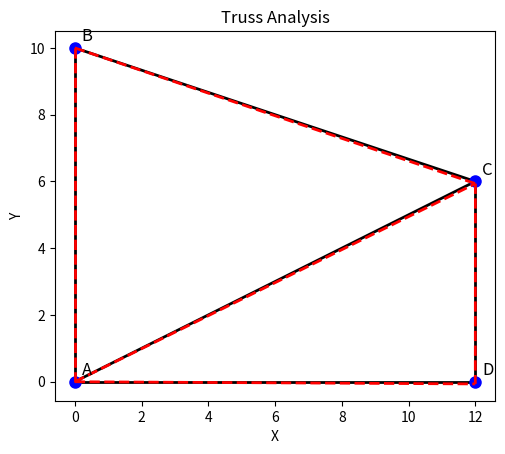

Write Python code to recreate this figure.
# -*- coding: utf-8 -*-
"""
Created on Tue Dec 17 12:46:56 2024

[redacted]
"""

import numpy as np
import matplotlib.pyplot as plt

def analyze_truss(nodes, elements, materials, element_properties,
                  external_forces, fixed_nodes, roller_angle=0,
                  force_angle=270):
    """
    Analyzes a 2D truss structure under given conditions.

    Args:
        nodes (dict): Node coordinates as {'A': np.array([x, y]), ...}.
        elements (dict): Element connectivity as {1: ['A', 'B'], ...}.
        materials (dict): Material properties as {'steel': {'E': value, 'nu': value}, ...}.
        element_properties (dict): Element properties as {1: {'material': 'steel', 'diameter': value}, ...}.
        external_forces (dict): External forces as {'C': np.array([Fx, Fy]), ...}.
        fixed_nodes (list): List of fixed nodes, e.g., ['A', 'B'].
        roller_angle (float): Angle of the roller support in degrees (default: 0).
        force_angle (float): Angle of the applied external force in degrees (default: 270).

    Returns:
        tuple: Nodal displacements, reaction forces, element stresses, and plot objects.
    """

    # Convert angles to radians
    # roller_angle = np.deg2rad(roller_angle)
    # force_angle = np.deg2rad(force_angle)

    # Calculate element lengths and angles
    element_lengths = {}
    element_angles = {}
    for element, (node1, node2) in elements.items():
        delta = nodes[node2] - nodes[node1]
        element_lengths[element] = np.linalg.norm(delta)
        element_angles[element] = np.arctan2(delta[1], delta[0])

    # Calculate element stiffness matrices
    element_stiffness_matrices = {}
    for element, (node1, node2) in elements.items():
        L = element_lengths[element]
        theta = element_angles[element]
        E = materials[element_properties[element]['material']]['E']
        A = np.pi * (element_properties[element]['diameter'] / 2) ** 2
        c = np.cos(theta)
        s = np.sin(theta)
        k = E * A / L * np.array([
            [c**2, c*s, -c**2, -c*s],
            [c*s, s**2, -c*s, -s**2],
            [-c**2, -c*s, c**2, c*s],
            [-c*s, -s**2, c*s, s**2]
        ])
        element_stiffness_matrices[element] = k

    # Assemble global stiffness matrix
    num_nodes = len(nodes)
    degrees_of_freedom = 2 * num_nodes
    K_global = np.zeros((degrees_of_freedom, degrees_of_freedom))

    for element, (node1, node2) in elements.items():
        dof1 = 2 * list(nodes).index(node1)
        dof2 = 2 * list(nodes).index(node2)
        dofs = np.array([dof1, dof1 + 1, dof2, dof2 + 1])
        K_global[np.ix_(dofs, dofs)] += element_stiffness_matrices[element]

    # Apply boundary conditions with roller support
    fixed_dofs = []
    for node in fixed_nodes:
        dof = 2 * list(nodes).index(node)
        fixed_dofs.append(dof)  # Fix only x-translation for roller support
        if node != fixed_nodes[0]:  # Fix both DOFs for other fixed nodes
            fixed_dofs.append(dof + 1)
    free_dofs = np.setdiff1d(np.arange(degrees_of_freedom), fixed_dofs)

    # Create reduced stiffness matrix and force vector
    K_reduced = K_global[np.ix_(free_dofs, free_dofs)]
    F_global = np.zeros(degrees_of_freedom)
    for node, force in external_forces.items():
        dof = 2 * list(nodes).index(node)
        F_global[dof:dof + 2] = force
    F_reduced = F_global[free_dofs]

    # Solve for nodal displacements
    U_reduced = np.linalg.solve(K_reduced, F_reduced)

    # Calculate reaction forces
    U_global = np.zeros(degrees_of_freedom)
    U_global[free_dofs] = U_reduced
    R_global = K_global @ U_global - F_global
    reaction_forces = {node: R_global[2 * i:2 * i + 2] for i, node in enumerate(nodes)}

    # Calculate element stresses
    element_stresses = {}
    for element, (node1, node2) in elements.items():
        L = element_lengths[element]
        theta = element_angles[element]
        E = materials[element_properties[element]['material']]['E']
        dof1 = 2 * list(nodes).index(node1)
        dof2 = 2 * list(nodes).index(node2)
        dofs = np.array([dof1, dof1 + 1, dof2, dof2 + 1])
        u_element = U_global[dofs]
        c = np.cos(theta)
        s = np.sin(theta)
        stress = E / L * np.array([-c, -s, c, s]) @ u_element
        element_stresses[element] = stress

    # Visualize the truss
    fig, ax = plt.subplots()
    for element, (node1, node2) in elements.items():
        x1, y1 = nodes[node1]
        x2, y2 = nodes[node2]
        ax.plot([x1, x2], [y1, y2], 'k-', linewidth=2)

    # Plot undeformed truss
    for node, coords in nodes.items():
        ax.plot(coords[0], coords[1], 'bo', markersize=8)
        ax.text(coords[0] + 0.2, coords[1] + 0.2, node, fontsize=12)

    # Plot deformed truss
    deformed_nodes = {node: coords + U_global[2*i:2*i+2] for i, (node, coords) in enumerate(nodes.items())}
    for element, (node1, node2) in elements.items():
        x1, y1 = deformed_nodes[node1]
        x2, y2 = deformed_nodes[node2]
        ax.plot([x1, x2], [y1, y2], 'r--', linewidth=2)

    ax.set_aspect('equal')
    ax.set_xlabel('X')
    ax.set_ylabel('Y')
    ax.set_title('Truss Analysis')

    return U_global, reaction_forces, element_stresses, (fig, ax)

# Example usage with variable conditions
nodes = {
    'A': np.array([0, 0]),
    'B': np.array([0, 10]),
    'C': np.array([12, 6]),
    'D': np.array([12, 0])
}

elements = {
    1: ['A', 'B'],
    2: ['A', 'C'],
    3: ['A', 'D'],
    4: ['B', 'C'],
    5: ['C', 'D']
}

materials = {
    'steel': {'E': 30e6, 'nu': 0.3},  # Steel
    'aluminum': {'E': 11e6, 'nu': 0.33}  # Aluminum
}

element_properties = {
    1: {'material': 'steel', 'diameter': 0.5},
    2: {'material': 'aluminum', 'diameter': 0.4},
    3: {'material': 'steel', 'diameter': 0.5},
    4: {'material': 'aluminum', 'diameter': 0.4},
    5: {'material': 'steel', 'diameter': 0.5}
}

external_forces = {
    'D': np.array([0, -2000])  # Force at node C
}

U, R, S, plots = analyze_truss(nodes, elements, materials, element_properties,
                                external_forces, ['A', 'B'], roller_angle=30, force_angle=135)

# Print results
print("Nodal Displacements:")
for i, node in enumerate(nodes):
    print(f"{node}: {U[2*i:2*i+2]}")
print("\nReaction Forces:")
for node, force in R.items():
    print(f"{node}: {force}")
print("\nElement Stresses:")
for element, stress in S.items():
    print(f"Element {element}: {stress}")

# Save the plot to a file
figure, axis = plots  # Unpack the Matplotlib figure and axis
filename = "truss_analysis_plot.png"  # Desired file name
figure.savefig(filename, dpi=300)  # Save the figure with high resolution (300 DPI)
print(f"\nPlot saved to: {filename}")
plots[0].show()
